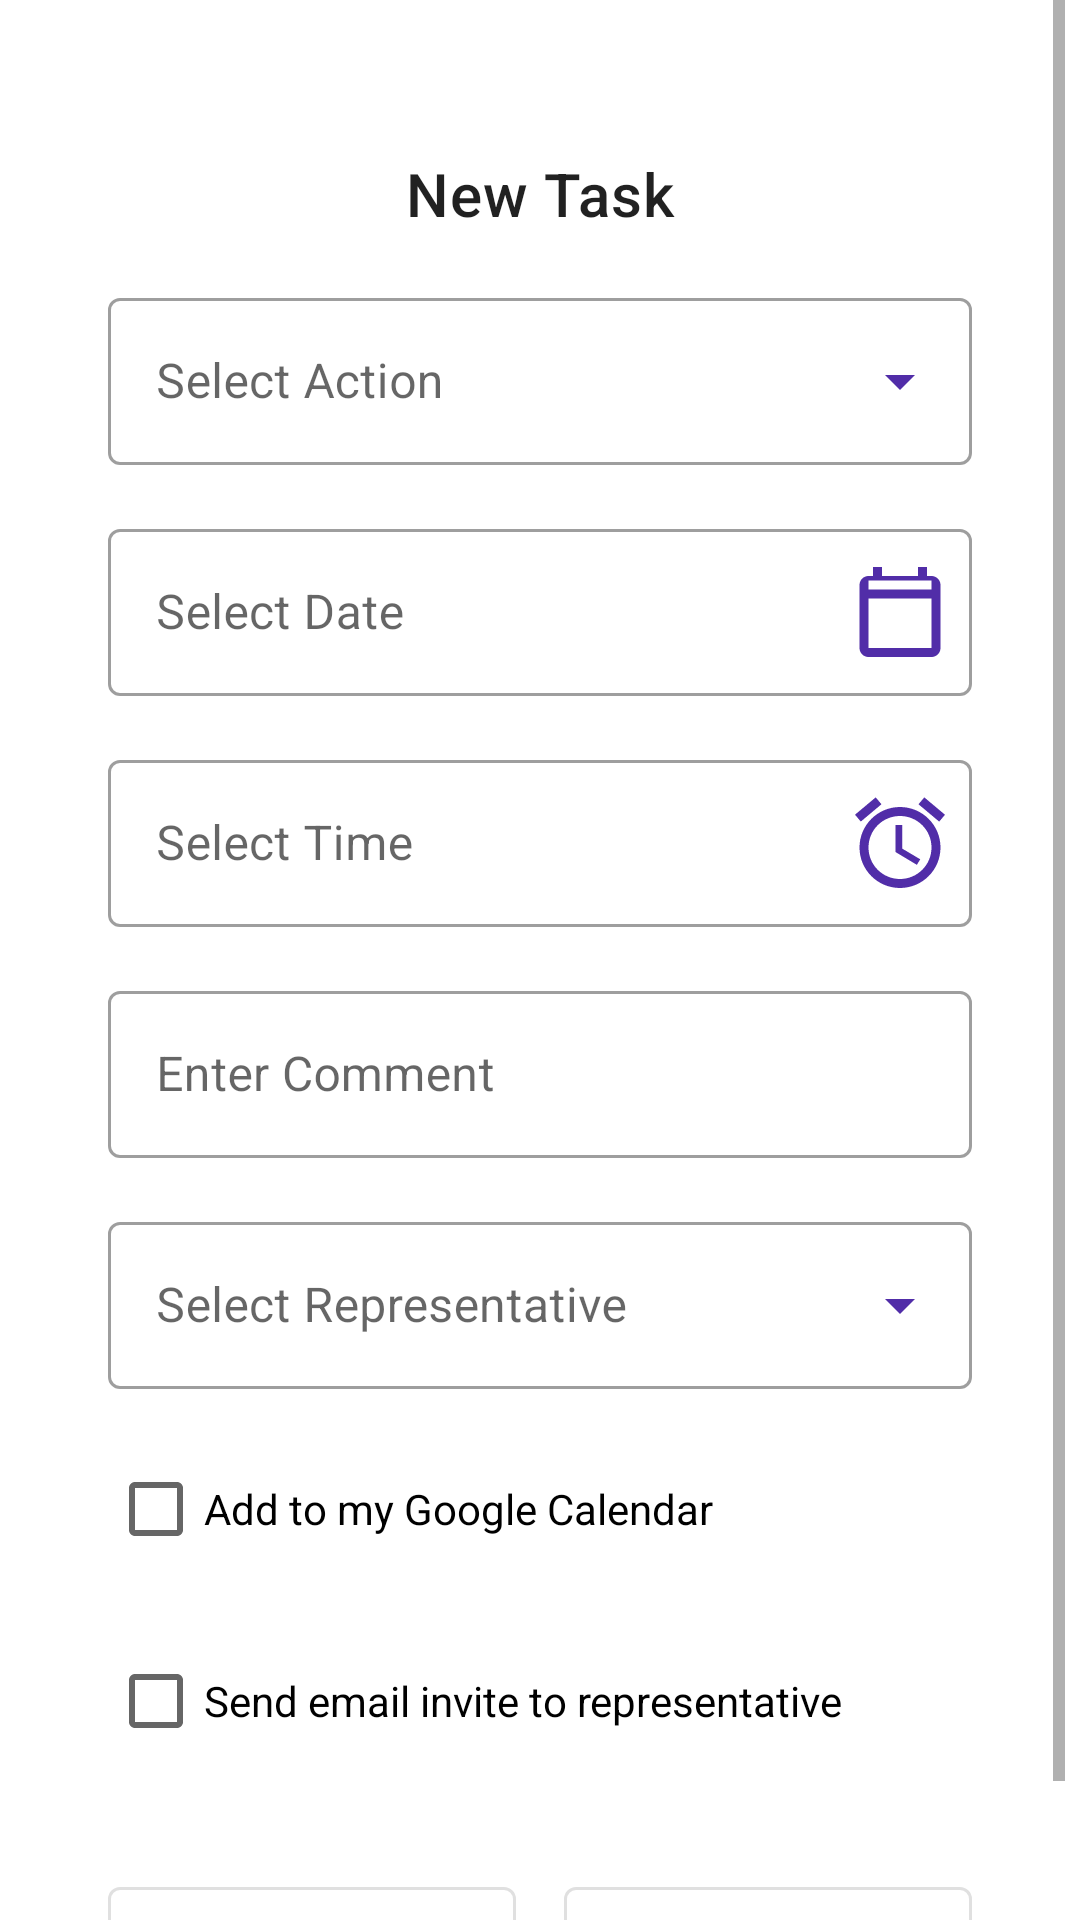

This screen was rendered from an Android layout file. Write that file and the resources it references.
<!-- AndroidManifest.xml: application theme Theme.AivaCRM -->
<!-- res/layout/fragment_new_task_dialog.xml -->
<?xml version="1.0" encoding="utf-8"?>
<ScrollView
    xmlns:android="http://schemas.android.com/apk/res/android"
    xmlns:app="http://schemas.android.com/apk/res-auto"
    android:layout_width="match_parent"
    android:layout_height="wrap_content"
    android:clipToPadding="false"
    android:fillViewport="true"
    android:paddingStart="@dimen/spacing_medium"
    android:paddingEnd="@dimen/spacing_medium">

    <LinearLayout
        android:layout_width="match_parent"
        android:layout_height="wrap_content"
        android:orientation="vertical"
        android:padding="16dp"
        android:background="?android:attr/windowBackground">

        
        <LinearLayout
            android:layout_width="match_parent"
            android:layout_height="wrap_content"
            android:orientation="vertical"
            android:layout_marginTop="@dimen/spacing_xlarge"
            android:layout_marginBottom="@dimen/spacing_small"
            android:layout_marginStart="@dimen/spacing_large"
            android:layout_marginEnd="@dimen/spacing_large">

            
            <TextView
                android:id="@+id/dialogTitle"
                android:layout_width="match_parent"
                android:layout_height="wrap_content"
                android:text="@string/new_task"
                android:textAppearance="?attr/textAppearanceHeadline6"
                android:gravity="center"
                android:layout_marginBottom="16dp" />

            
            <com.google.android.material.textfield.TextInputLayout
                android:id="@+id/actionSpinnerLayout"
                style="@style/Widget.MaterialComponents.TextInputLayout.OutlinedBox.ExposedDropdownMenu"
                android:layout_width="match_parent"
                android:layout_height="wrap_content"
                android:hint="@string/action_prompt"
                android:layout_marginBottom="16dp"
                app:endIconTint="@color/colorAccent">

                <com.google.android.material.textfield.MaterialAutoCompleteTextView
                    android:id="@+id/actionSpinner"
                    android:layout_width="match_parent"
                    android:layout_height="wrap_content"
                    android:inputType="none" />

            </com.google.android.material.textfield.TextInputLayout>

            
            <com.google.android.material.textfield.TextInputLayout
                android:id="@+id/dateInputLayout"
                style="@style/Widget.MaterialComponents.TextInputLayout.OutlinedBox"
                android:layout_width="match_parent"
                android:layout_height="wrap_content"
                android:hint="@string/select_date"
                android:layout_marginBottom="16dp"
                app:endIconDrawable="@drawable/ic_calendar"
                app:endIconMode="custom"
                app:endIconTint="@color/colorAccent">

                <com.google.android.material.textfield.TextInputEditText
                    android:id="@+id/dateEditText"
                    android:layout_width="match_parent"
                    android:layout_height="wrap_content"
                    android:focusable="false"
                    android:clickable="true" />

            </com.google.android.material.textfield.TextInputLayout>

            
            <com.google.android.material.textfield.TextInputLayout
                android:id="@+id/timeInputLayout"
                style="@style/Widget.MaterialComponents.TextInputLayout.OutlinedBox"
                android:layout_width="match_parent"
                android:layout_height="wrap_content"
                android:hint="@string/select_time"
                android:layout_marginBottom="16dp"
                app:endIconDrawable="@drawable/ic_time"
                app:endIconMode="custom"
                app:endIconTint="@color/colorAccent">

                <com.google.android.material.textfield.TextInputEditText
                    android:id="@+id/timeEditText"
                    android:layout_width="match_parent"
                    android:layout_height="wrap_content"
                    android:focusable="false"
                    android:clickable="true" />

            </com.google.android.material.textfield.TextInputLayout>

            
            <com.google.android.material.textfield.TextInputLayout
                android:id="@+id/commentInputLayout"
                style="@style/Widget.MaterialComponents.TextInputLayout.OutlinedBox"
                android:layout_width="match_parent"
                android:layout_height="wrap_content"
                android:hint="@string/enter_comment"
                android:layout_marginBottom="16dp"
                app:endIconDrawable="@drawable/ic_comment"
                app:endIconMode="custom"
                app:endIconTint="@color/colorAccent">

                <com.google.android.material.textfield.TextInputEditText
                    android:id="@+id/commentEditText"
                    android:layout_width="match_parent"
                    android:layout_height="wrap_content" />

            </com.google.android.material.textfield.TextInputLayout>

            
            <com.google.android.material.textfield.TextInputLayout
                android:id="@+id/repSpinnerLayout"
                style="@style/Widget.MaterialComponents.TextInputLayout.OutlinedBox.ExposedDropdownMenu"
                android:layout_width="match_parent"
                android:layout_height="wrap_content"
                android:hint="@string/select_representative"
                android:layout_marginBottom="16dp"
                app:endIconTint="@color/colorAccent">

                <com.google.android.material.textfield.MaterialAutoCompleteTextView
                    android:id="@+id/repSpinner"
                    android:layout_width="match_parent"
                    android:layout_height="wrap_content"
                    android:inputType="none" />

            </com.google.android.material.textfield.TextInputLayout>

            
            <CheckBox
                android:id="@+id/addToCalendarCheckBox"
                android:layout_width="wrap_content"
                android:layout_height="wrap_content"
                android:text="@string/add_to_calendar"
                android:layout_marginBottom="16dp" />

            <CheckBox
                android:id="@+id/sendInviteCheckBox"
                android:layout_width="wrap_content"
                android:layout_height="wrap_content"
                android:text="@string/send_invite_to_representative"
                android:layout_marginBottom="16dp" />

            
            <LinearLayout
                android:layout_width="match_parent"
                android:layout_height="wrap_content"
                android:orientation="horizontal"
                android:layout_marginTop="16dp">

                <com.google.android.material.button.MaterialButton
                    android:id="@+id/createButton"
                    style="@style/Widget.MaterialComponents.Button.OutlinedButton"
                    android:text="@string/create"
                    android:textColor="@color/colorSuccess"
                    android:layout_width="0dp"
                    android:layout_height="wrap_content"
                    android:layout_weight="1"
                    android:layout_marginEnd="8dp" />

                <com.google.android.material.button.MaterialButton
                    android:id="@+id/cancelButton"
                    style="@style/Widget.MaterialComponents.Button.OutlinedButton"
                    android:text="@string/cancel"
                    android:textColor="@color/colorError"
                    android:layout_width="0dp"
                    android:layout_height="wrap_content"
                    android:layout_weight="1"
                    android:layout_marginStart="8dp" />

            </LinearLayout>

        </LinearLayout>
    </LinearLayout>
</ScrollView>
<!-- resources referenced by this layout -->
<resources>
  <color name="colorAccent">#512DA8</color>
  <color name="colorError">#D32F2F</color>
  <color name="colorSuccess">#388E3C</color>
  <dimen name="spacing_large">15dp</dimen>
  <dimen name="spacing_medium">5dp</dimen>
  <dimen name="spacing_small">3dp</dimen>
  <dimen name="spacing_xlarge">35dp</dimen>
  <!-- drawable ic_calendar (drawable) -->
  <vector xmlns:android="http://schemas.android.com/apk/res/android"
      android:width="36dp"
      android:height="36dp"
      android:viewportWidth="24.0"
      android:viewportHeight="24.0">
      <path
          android:fillColor="#FFFFFFFF"
          android:pathData="M19 4h-1V2h-2v2H8V2H6v2H5c-1.1 0-2 .9-2 2v14c0 1.1.9 2 2 2h14c1.1 0 2-.9 2-2V6c0-1.1-.9-2-2-2zm0 16H5V9h14v11zM5 7V5h14v2H5z"/>
  </vector>
  <!-- drawable ic_time (drawable) -->
  <vector android:height="36dp" android:tint="#FFFFFF"
      android:viewportHeight="24" android:viewportWidth="24"
      android:width="36dp" xmlns:android="http://schemas.android.com/apk/res/android">
      <path android:fillColor="@android:color/white" android:pathData="M22,5.72l-4.6,-3.86 -1.29,1.53 4.6,3.86L22,5.72zM7.88,3.39L6.6,1.86 2,5.71l1.29,1.53 4.59,-3.85zM12.5,8L11,8v6l4.75,2.85 0.75,-1.23 -4,-2.37L12.5,8zM12,4c-4.97,0 -9,4.03 -9,9s4.02,9 9,9c4.97,0 9,-4.03 9,-9s-4.03,-9 -9,-9zM12,20c-3.87,0 -7,-3.13 -7,-7s3.13,-7 7,-7 7,3.13 7,7 -3.13,7 -7,7z"/>
  </vector>
  <string name="action_prompt">Select Action</string>
  <string name="add_to_calendar">Add to my Google Calendar</string>
  <string name="cancel">Cancel</string>
  <string name="create">Create</string>
  <string name="enter_comment">Enter Comment</string>
  <string name="new_task">New Task</string>
  <string name="select_date">Select Date</string>
  <string name="select_representative">Select Representative</string>
  <string name="select_time">Select Time</string>
  <string name="send_invite_to_representative">Send email invite to representative</string>
  <style name="Theme.AivaCRM" parent="Theme.MaterialComponents.DayNight.DarkActionBar">
          
          <item name="colorPrimary">@color/colorPrimary</item>
          <item name="colorPrimaryVariant">@color/colorPrimaryVariant</item>
          <item name="colorOnPrimary">@color/colorOnPrimary</item>
  
  
          
          <item name="colorSecondary">@color/colorAccent</item>
          <item name="colorSecondaryVariant">@color/colorSecondaryVariant</item>
          <item name="colorOnSecondary">@color/colorOnSecondary</item>
  
          
          <item name="colorAccent">@color/colorAccent</item>
  
          
          <item name="android:statusBarColor">@color/colorAccent</item>
  
          
          <item name="buttonStyle">@style/Widget.AivaCRM.Button</item>
      </style>
  <color name="colorPrimary">#2E7D32</color>
  <color name="colorPrimaryVariant">#60AD5E</color>
  <color name="colorOnPrimary">#FFFFFF</color>
  <color name="colorSecondaryVariant">#115293</color>
  <color name="colorOnSecondary">#FFFFFF</color>
  <style name="Widget.AivaCRM.Button" parent="Widget.MaterialComponents.Button">
          
          <item name="backgroundTint">@color/colorPrimary</item>
          <item name="android:textColor">@color/colorOnPrimary</item>
  
          
      </style>
</resources>
